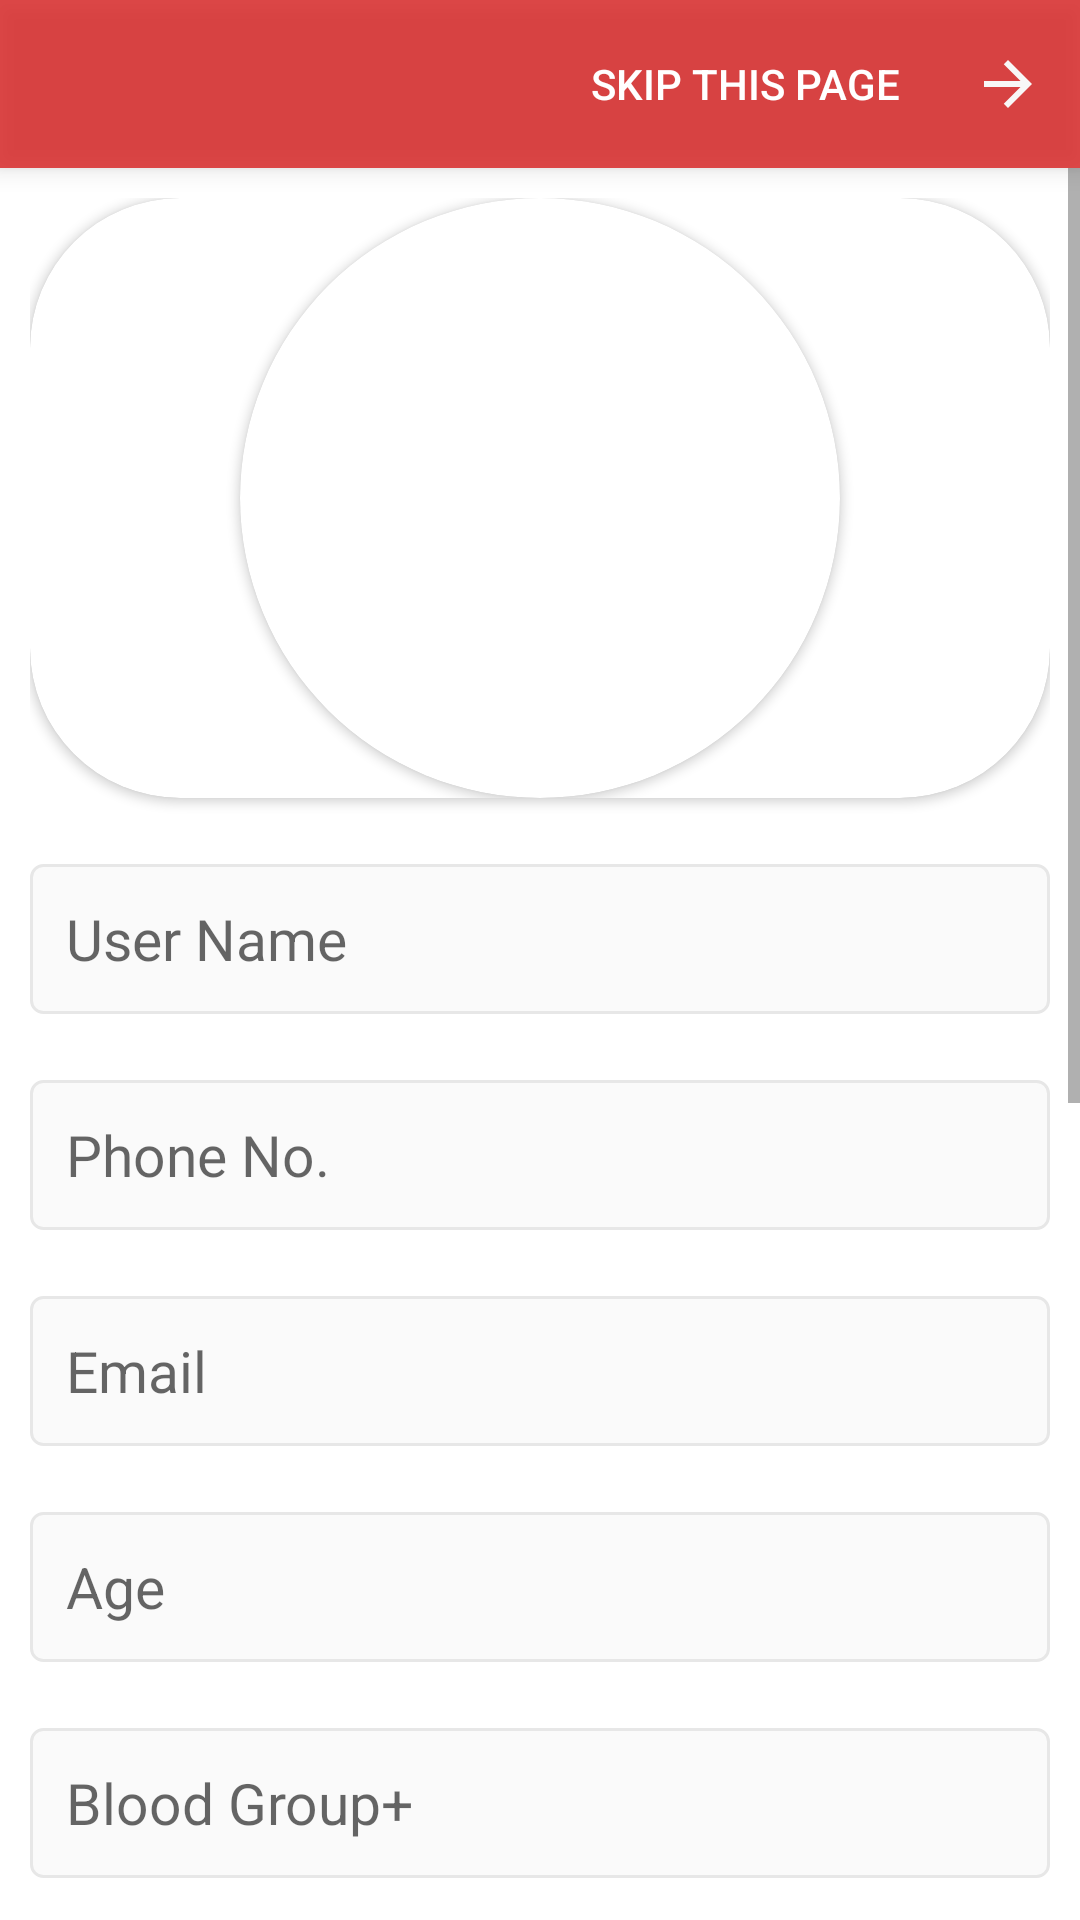

Write the Android layout XML for this screen, with the resource values it uses.
<!-- AndroidManifest.xml: application theme Theme.BloodLink -->
<!-- res/layout/activity_user_detail.xml -->
<?xml version="1.0" encoding="utf-8"?>
<RelativeLayout xmlns:android="http://schemas.android.com/apk/res/android"
    xmlns:app="http://schemas.android.com/apk/res-auto"
    xmlns:tools="http://schemas.android.com/tools"
    android:layout_width="match_parent"
    android:layout_height="match_parent"
    tools:context=".UserDetailActivity">


    <LinearLayout
        android:id="@+id/userLinearLayout_UserDetail"
        android:layout_width="match_parent"
        android:layout_height="wrap_content"
        android:orientation="vertical">

        <androidx.appcompat.widget.Toolbar
            android:layout_width="match_parent"
            android:layout_height="56dp"
            android:id="@+id/toolbar_UserDetail"
            app:titleTextColor="@color/red"

            android:background="@color/red"
            android:elevation="5dp"
            app:menu="@menu/userdetailmenu"
            android:theme="@style/ThemeOverlay.AppCompat.Dark.ActionBar"
            app:popupTheme="@style/ThemeOverlay.AppCompat.Light"/>

        <ScrollView
            android:layout_width="match_parent"
            android:layout_height="wrap_content"
            android:fitsSystemWindows="true"
            android:fillViewport="true">

            <LinearLayout
                android:layout_width="match_parent"
                android:layout_height="wrap_content"
                android:layout_margin="10dp"
                android:fitsSystemWindows="true"
                android:orientation="vertical">

                <androidx.cardview.widget.CardView
                    android:layout_width="match_parent"
                    android:layout_height="match_parent"

                    app:cardCornerRadius="50dp"
                    >

                    <androidx.cardview.widget.CardView
                        android:layout_width="200dp"
                        android:layout_height="200dp"
                        android:layout_gravity="center"
                        app:cardCornerRadius="100dp"
                        >
                        <ImageView
                            android:id="@+id/userImageView_UserDetail"
                            android:layout_width="200dp"
                            android:layout_height="200dp"
                            android:scaleType="centerInside"
                            android:src="@drawable/user"/>
                    </androidx.cardview.widget.CardView>

                </androidx.cardview.widget.CardView>


                <EditText
                    android:id="@+id/userNameEditText_UserDetail"
                    android:layout_width="match_parent"
                    android:layout_height="50dp"
                    android:textSize="19sp"
                    android:autofillHints="name"
                    android:importantForAutofill="auto"
                    android:padding="12dp"
                    android:singleLine="true"
                    android:layout_marginTop="22dp"
                    android:hint="User Name"
                    android:background="@drawable/background_edit_text"/>

                <EditText
                    android:id="@+id/phoneNoEditText_UserDetail"
                    android:layout_width="match_parent"
                    android:layout_height="50dp"
                    android:layout_marginTop="22dp"
                    android:inputType="number"
                    android:textColorLink="@color/red"
                    android:autoLink="phone"
                    android:background="@drawable/background_edit_text"
                    android:hint="Phone No."
                    android:importantForAutofill="auto"
                    android:padding="12dp"
                    android:singleLine="true"
                    android:textSize="19sp" />

                <EditText
                    android:id="@+id/emailEditText_UserDetail"
                    android:layout_width="match_parent"
                    android:layout_height="50dp"
                    android:autofillHints="emailAddress"
                    android:importantForAutofill="auto"
                    android:inputType="textEmailAddress"
                    android:textSize="19sp"
                    android:padding="12dp"
                    android:singleLine="true"
                    android:layout_marginTop="22dp"
                    android:hint="Email"
                    android:background="@drawable/background_edit_text"/>

                <EditText
                    android:id="@+id/ageEditText_UserDetail"
                    android:layout_width="match_parent"
                    android:layout_height="50dp"
                    android:autofillHints="age"
                    android:importantForAutofill="auto"
                    android:inputType="number"
                    android:textSize="19sp"
                    android:padding="12dp"
                    android:singleLine="true"
                    android:layout_marginTop="22dp"
                    android:hint="Age"
                    android:background="@drawable/background_edit_text"/>

                <EditText
                    android:id="@+id/bloodGroupEditText_UserDetail"
                    android:layout_width="match_parent"
                    android:layout_height="50dp"
                    android:textSize="19sp"
                    android:padding="12dp"
                    android:layout_marginTop="22dp"
                    android:hint="Blood Group+"
                    android:background="@drawable/background_edit_text"
                    />

                <EditText
                    android:id="@+id/genderEditText_UserDetail"
                    android:layout_width="match_parent"
                    android:layout_height="50dp"
                    android:textSize="19sp"
                    android:padding="12dp"
                    android:singleLine="true"
                    android:layout_marginTop="22dp"
                    android:hint="Gender"
                    android:background="@drawable/background_edit_text"/>

                <EditText
                    android:id="@+id/countryEditText_UserDetail"
                    android:layout_width="match_parent"
                    android:layout_height="50dp"
                    android:textSize="19sp"
                    android:importantForAutofill="auto"
                    android:autofillHints="postalAddress"
                    android:padding="12dp"
                    android:singleLine="true"
                    android:layout_marginTop="22dp"
                    android:hint="Country"
                    android:background="@drawable/background_edit_text"/>

                <EditText
                    android:id="@+id/stateEditText_UserDetail"
                    android:layout_width="match_parent"
                    android:layout_height="50dp"
                    android:textSize="19sp"
                    android:autofillHints="postalAddress"
                    android:importantForAutofill="auto"
                    android:padding="12dp"
                    android:singleLine="true"
                    android:layout_marginTop="22dp"
                    android:hint="State"
                    android:background="@drawable/background_edit_text"/>

                <EditText
                    android:id="@+id/cityEditText_UserDetail"
                    android:layout_width="match_parent"
                    android:layout_height="50dp"
                    android:textSize="19sp"
                    android:autofillHints="postalAddress"
                    android:importantForAutofill="auto"
                    android:padding="12dp"
                    android:singleLine="true"
                    android:layout_marginTop="22dp"
                    android:hint="City"
                    android:background="@drawable/background_edit_text"/>

                <EditText
                    android:id="@+id/postalCodeEditText_UserDetail"
                    android:layout_width="match_parent"
                    android:layout_height="50dp"
                    android:textSize="19sp"
                    android:autofillHints="postalCode"
                    android:importantForAutofill="auto"
                    android:padding="12dp"
                    android:singleLine="true"
                    android:layout_marginTop="22dp"
                    android:hint="Postal Code"
                    android:background="@drawable/background_edit_text"/>

                <EditText
                    android:id="@+id/userDescriptionEditText_UserDetail"
                    android:layout_width="match_parent"
                    android:layout_height="wrap_content"
                    android:autofillHints="description"
                    android:importantForAutofill="auto"
                    android:inputType="textMultiLine"
                    android:textSize="19sp"
                    android:padding="12dp"
                    android:singleLine="true"
                    android:layout_marginTop="22dp"
                    android:hint="About Your Self..."
                    android:background="@drawable/background_edit_text"/>

                <com.google.android.material.button.MaterialButton
                    android:id="@+id/updateButton_UserDetail"
                    android:layout_width="match_parent"
                    android:layout_height="wrap_content"
                    android:text="Save User Profile"
                    android:textAllCaps="false"
                    android:textColor="@color/white"
                    android:padding="12dp"
                    android:inputType="textMultiLine"
                    android:layout_marginTop="18dp"
                    android:backgroundTint="#3897f0"
                    android:layout_marginBottom="20dp"
                    app:cornerRadius="4dp"/>

            </LinearLayout>

        </ScrollView>

    </LinearLayout>

</RelativeLayout>
<!-- resources referenced by this layout -->
<resources>
  <color name="red">#D2D82424</color>
  <color name="white">#FFFFFFFF</color>
  <!-- drawable background_edit_text (drawable) -->
  <?xml version="1.0" encoding="utf-8"?>
  <shape
      xmlns:android="http://schemas.android.com/apk/res/android"
      android:shape="rectangle">
  
      <solid android:color="#fafafa"/>
      <stroke android:color="#e7e7e7"
          android:width="1dp"/>
      <corners android:radius="4dp"/>
  
  </shape>
  <style name="Theme.BloodLink" parent="Theme.MaterialComponents.Light.NoActionBar">
          
          <item name="colorPrimary">@color/purple_500</item>
          <item name="colorPrimaryVariant">@color/purple_700</item>
          <item name="colorOnPrimary">@color/white</item>
          
          <item name="colorSecondary">@color/teal_200</item>
          <item name="colorSecondaryVariant">@color/teal_700</item>
          <item name="colorOnSecondary">@color/black</item>
          
  
          
          <item name="android:windowTranslucentStatus">true</item>
          <item name="android:windowTranslucentNavigation">true</item>
  
      </style>
  <color name="purple_500">#FF6200EE</color>
  <color name="purple_700">#FF3700B3</color>
  <color name="teal_200">#FF03DAC5</color>
  <color name="teal_700">#FF018786</color>
  <color name="black">#FF000000</color>
</resources>
